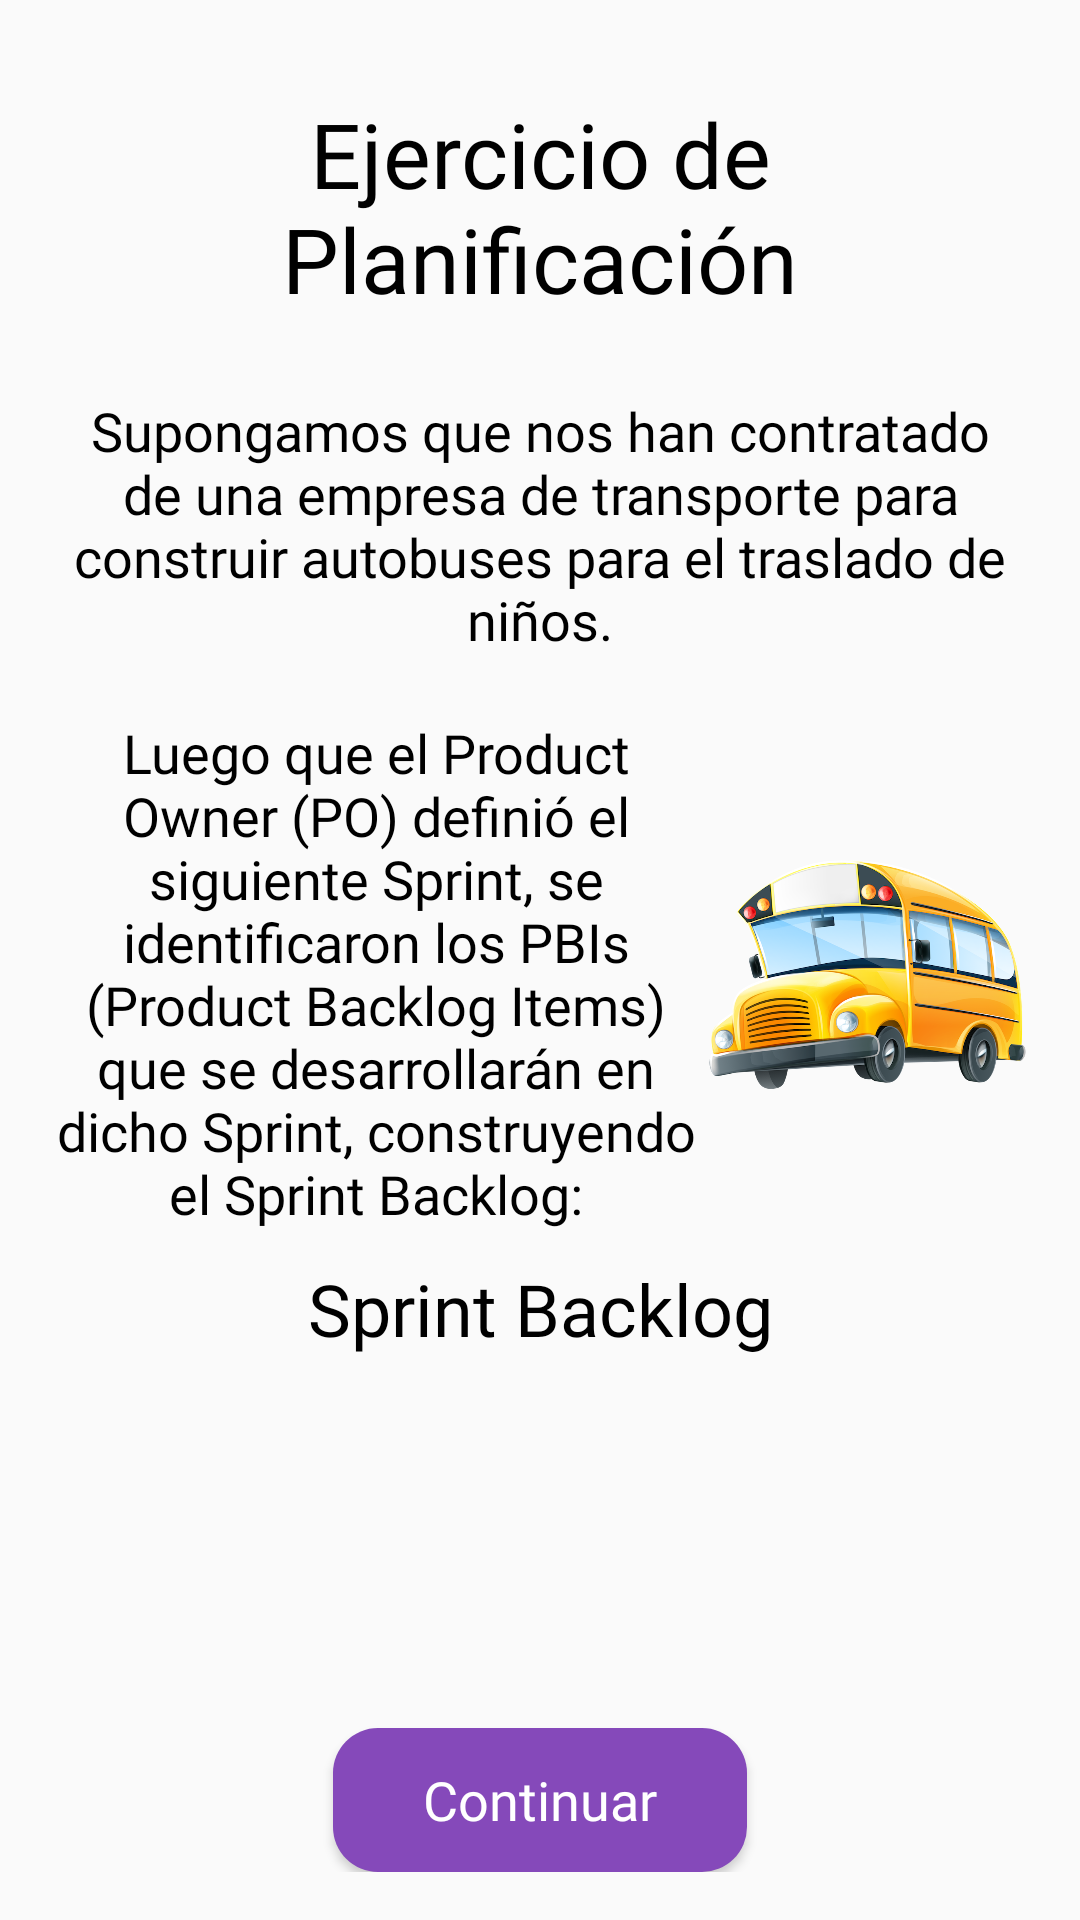

Layout XML and referenced resources for this Android screen:
<!-- AndroidManifest.xml: application theme AppTheme -->
<!-- res/layout/fragment_game_planning_poker_intro.xml -->
<?xml version="1.0" encoding="utf-8"?>
<androidx.core.widget.NestedScrollView xmlns:android="http://schemas.android.com/apk/res/android"
                                       xmlns:app="http://schemas.android.com/apk/res-auto"
                                       xmlns:tools="http://schemas.android.com/tools"
                                       android:layout_height="match_parent"
                                       android:layout_width="match_parent" android:layout_weight="1"
                                       android:fillViewport="true">
    <LinearLayout android:layout_width="match_parent"
                  android:layout_height="0dp"
                  android:orientation="vertical" android:layout_marginRight="@dimen/activity_horizontal_margin"
                  android:layout_marginLeft="@dimen/activity_horizontal_margin"
                  android:layout_marginTop="@dimen/activity_vertical_margin"
                  android:layout_marginBottom="@dimen/activity_vertical_margin">
        <androidx.appcompat.widget.AppCompatTextView
                android:id="@+id/titleTv"
                android:layout_width="match_parent"
                android:layout_height="wrap_content"
                android:layout_gravity="top"
                android:gravity="center"
                android:text="@string/planning_poker_game_intro_title"
                android:textAlignment="center"
                android:textColor="@color/black"
                android:fontFamily="@font/gotham_rounded_bold"
                android:textSize="30sp"
                android:layout_marginTop="15dp"
                android:layout_marginBottom="25dp"/>

        <androidx.appcompat.widget.AppCompatTextView
                android:id="@+id/planningPokerDescriptionTv"
                android:layout_width="match_parent"
                android:layout_height="wrap_content"
                android:gravity="center"
                android:text="@string/planning_poker_game_intro_description"
                android:textAlignment="center"
                android:textColor="@color/black"
                android:fontFamily="@font/gotham_rounded_book"
                android:textSize="18sp" android:layout_gravity="center"/>
        <LinearLayout
                android:orientation="horizontal"
                android:layout_width="match_parent"
                android:layout_height="wrap_content" android:layout_marginTop="20dp" android:layout_marginBottom="10dp">

            <androidx.appcompat.widget.AppCompatTextView
                    android:id="@+id/planningPokerDescription2Tv"
                    android:layout_width="match_parent"
                    android:layout_height="wrap_content"
                    android:gravity="center"
                    android:text="@string/planning_poker_game_intro_description_2"
                    android:textAlignment="center"
                    android:textColor="@color/black"
                    android:fontFamily="@font/gotham_rounded_book"
                    android:textSize="18sp" android:layout_gravity="center" android:layout_weight="0.5"/>
            <ImageView
                    android:layout_width="wrap_content"
                    android:layout_height="match_parent" app:srcCompat="@drawable/planning_poker_bus"
                    android:id="@+id/planning_poker_bus_im" android:layout_weight="1" android:cropToPadding="true"
                    android:adjustViewBounds="true" android:contentDescription="@string/planning_poker_bus_cv"/>
        </LinearLayout>

        <androidx.appcompat.widget.AppCompatTextView
                android:id="@+id/productBacklogTv"
                android:layout_width="match_parent"
                android:layout_height="wrap_content"
                android:gravity="center"
                android:text="@string/planning_poker_game_intro_product_backlog"
                android:textAlignment="center"
                android:textColor="@color/black"
                android:fontFamily="@font/gotham_rounded_book"
                android:textSize="24sp" android:layout_gravity="center"/>

        <androidx.recyclerview.widget.RecyclerView
                android:id="@+id/product_backlog_rv"
                android:layout_width="match_parent"
                android:layout_height="0dp" android:layout_weight="1"
                tools:listitem="@layout/fragment_game_planning_poker_intro_rv_item" tools:itemCount="10"/>
        <Button
                android:id="@+id/continue_button"
                style="@style/Button.SendAnswer"
                android:layout_width="wrap_content"
                android:layout_height="wrap_content"
                android:text="@string/continue_text"
                android:textAllCaps="false"
                android:visibility="visible" android:fontFamily="@font/gotham_rounded_bold"
                android:textColor="@color/white" android:background="@drawable/button_round_purple_background"
                android:paddingLeft="30dp" android:paddingTop="5dp" android:paddingRight="30dp"
                android:paddingBottom="5dp" android:layout_marginTop="20dp"/>
    </LinearLayout>

</androidx.core.widget.NestedScrollView>
<!-- res/layout/fragment_game_planning_poker_intro_rv_item.xml (included above) -->
<?xml version="1.0" encoding="utf-8"?>
<LinearLayout xmlns:android="http://schemas.android.com/apk/res/android"
              android:layout_width="match_parent"
              android:layout_height="wrap_content"
              android:orientation="vertical"
              android:background="@color/yellow" android:layout_marginRight="25dp"
              android:layout_marginLeft="25dp" android:layout_marginBottom="10dp">

    <androidx.appcompat.widget.AppCompatTextView
        android:id="@+id/name_tv"
        android:layout_width="match_parent"
        android:layout_height="wrap_content"
        android:layout_gravity="center"
        android:fontFamily="@font/gotham_rounded_book"
        android:gravity="center"
        android:padding="20dp"
        android:textAlignment="center"
        android:textColor="@color/black"
        android:textSize="18sp" />

</LinearLayout>
<!-- resources referenced by this layout -->
<resources>
  <color name="black">#000000</color>
  <color name="white">#FFFFFF</color>
  <color name="yellow">#FFF700</color>
  <dimen name="activity_horizontal_margin">16dp</dimen>
  <dimen name="activity_vertical_margin">16dp</dimen>
  <!-- drawable button_round_purple_background (drawable) -->
  <?xml version="1.0" encoding="utf-8"?>
  <selector xmlns:android="http://schemas.android.com/apk/res/android">
      <item>
          <shape android:shape="rectangle">
              <solid android:color="@color/jelly" />
              <corners android:radius="15dp" />
          </shape>
      </item>
  </selector>
  <!-- drawable planning_poker_bus: png bitmap (drawable-hdpi, 357086 bytes) -->
  <string name="continue_text">Continuar</string>
  <string name="planning_poker_bus_cv">Bus</string>
  <string name="planning_poker_game_intro_description">Supongamos que nos han contratado de una empresa de transporte
          para construir autobuses para el traslado de niños.
      </string>
  <string name="planning_poker_game_intro_description_2">Luego que el Product Owner (PO) definió el siguiente Sprint, se identificaron los PBIs (Product Backlog Items) que se desarrollarán en dicho Sprint, construyendo el Sprint Backlog:
      </string>
  <string name="planning_poker_game_intro_product_backlog">Sprint Backlog</string>
  <string name="planning_poker_game_intro_title">Ejercicio de Planificación</string>
  <style name="Button.SendAnswer" parent="@style/CenteredView">
          <item name="android:textColor">@color/white</item>
          <item name="android:textSize">18sp</item>
          <item name="android:background">@android:color/transparent</item>
      </style>
  <style name="AppTheme" parent="Theme.MaterialComponents.Light.NoActionBar.Bridge">
          <item name="windowActionBar">false</item>
          <item name="windowNoTitle">true</item>
          <item name="colorAccent">@color/jelly</item>
          <item name="scrimBackground" tools:ignore="PrivateResource">@color/mtrl_scrim_color</item>
          <item name="textAppearanceHeadline1">@style/TextAppearance.MaterialComponents.Headline1</item>
          <item name="textAppearanceHeadline2">@style/TextAppearance.MaterialComponents.Headline2</item>
          <item name="textAppearanceHeadline3">@style/TextAppearance.MaterialComponents.Headline3</item>
          <item name="textAppearanceHeadline4">@style/TextAppearance.MaterialComponents.Headline4</item>
          <item name="textAppearanceHeadline5">@style/TextAppearance.MaterialComponents.Headline5</item>
          <item name="textAppearanceHeadline6">@style/TextAppearance.MaterialComponents.Headline6</item>
          <item name="textAppearanceSubtitle1">@style/TextAppearance.MaterialComponents.Subtitle1</item>
          <item name="textAppearanceSubtitle2">@style/TextAppearance.MaterialComponents.Subtitle2</item>
          <item name="textAppearanceBody1">@style/TextAppearance.MaterialComponents.Body1</item>
          <item name="textAppearanceBody2">@style/TextAppearance.MaterialComponents.Body2</item>
          <item name="textAppearanceCaption">@style/TextAppearance.MaterialComponents.Caption</item>
          <item name="textAppearanceButton">@style/TextAppearance.MaterialComponents.Button</item>
          <item name="textAppearanceOverline">@style/TextAppearance.MaterialComponents.Overline</item>
      </style>
  <color name="jelly">#8549BA</color>
  <style name="CenteredView">
          <item name="android:layout_width">wrap_content</item>
          <item name="android:layout_height">wrap_content</item>
          <item name="android:layout_centerVertical">true</item>
          <item name="android:layout_centerHorizontal">true</item>
          <item name="android:layout_gravity">center</item>
      </style>
</resources>
